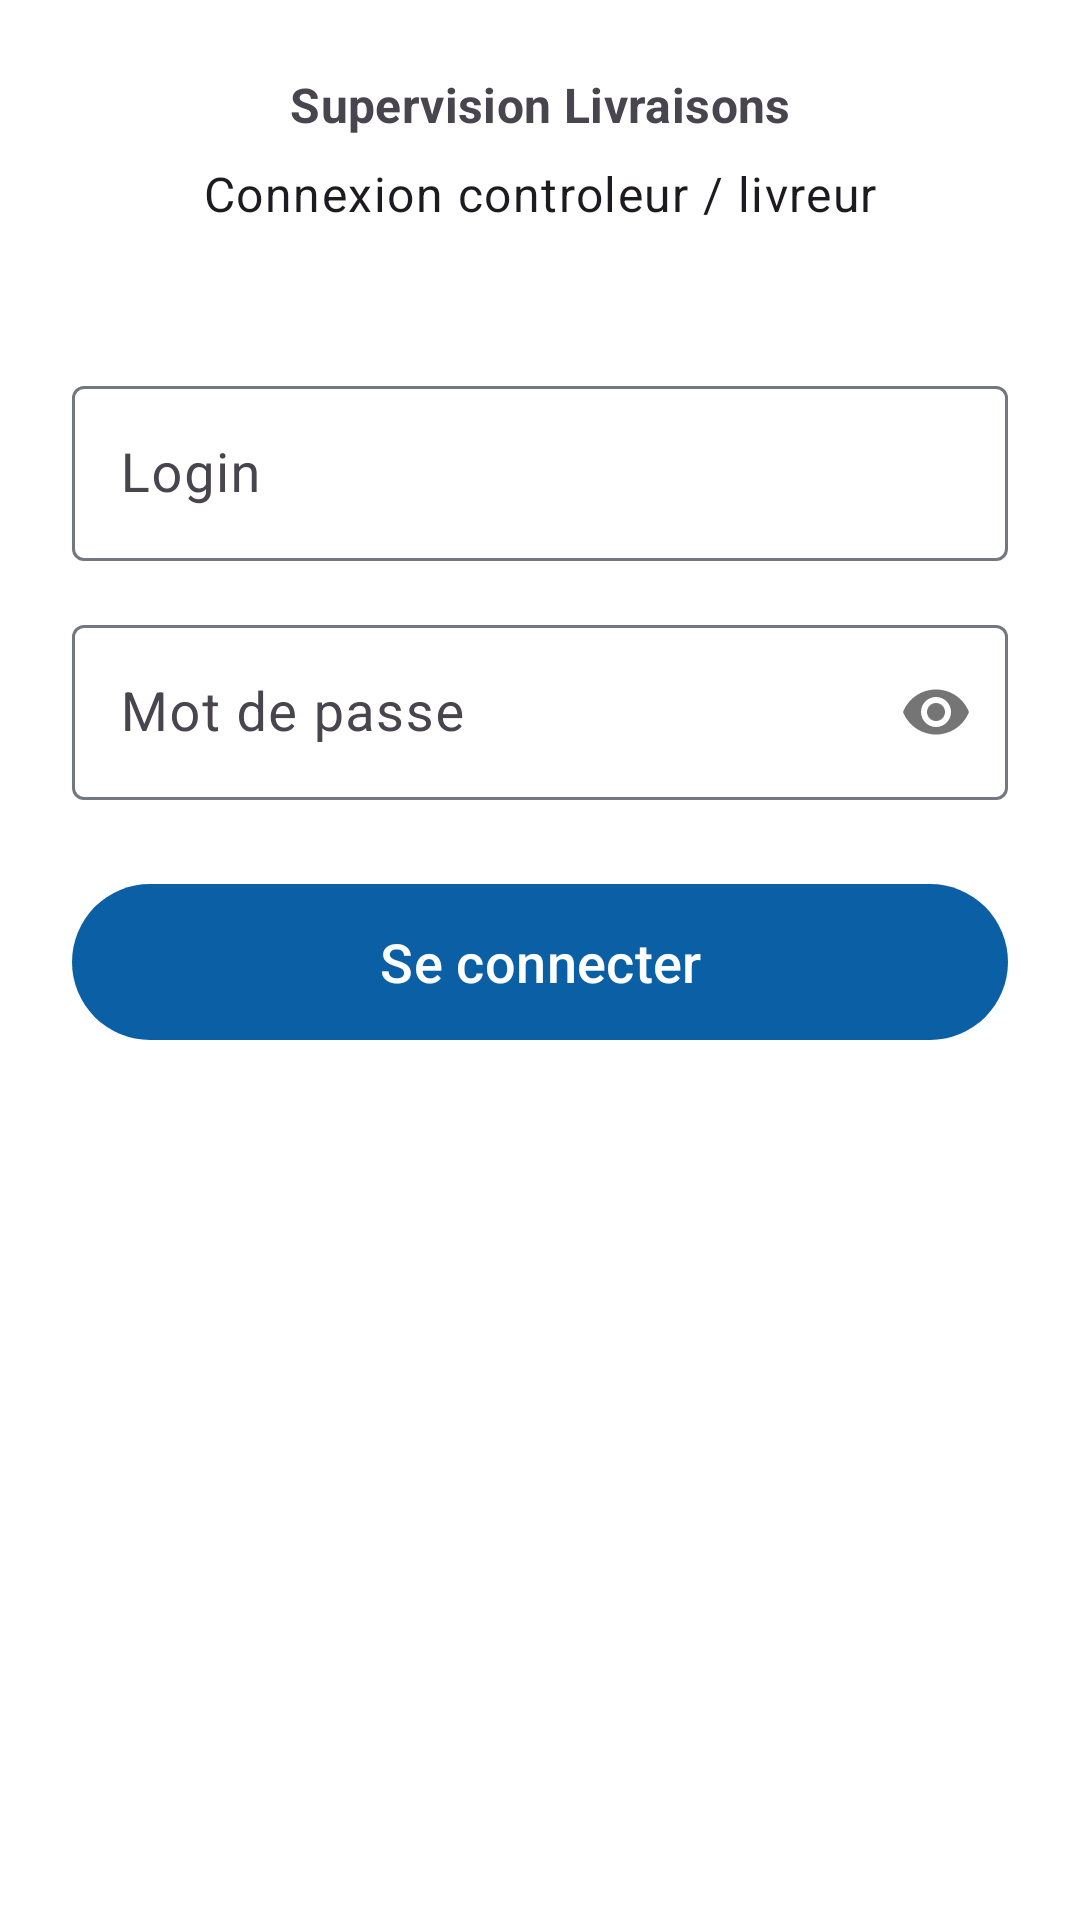

Here is an Android app screen rendered from its layout file. Give the layout XML and the strings, colors and styles it references.
<!-- AndroidManifest.xml: application theme Theme.SupervisionLivraisons -->
<!-- res/layout/activity_login.xml -->
<?xml version="1.0" encoding="utf-8"?>
<androidx.constraintlayout.widget.ConstraintLayout
    xmlns:android="http://schemas.android.com/apk/res/android"
    xmlns:app="http://schemas.android.com/apk/res-auto"
    android:layout_width="match_parent"
    android:layout_height="match_parent"
    android:padding="24dp">

    <TextView
        android:id="@+id/tvTitle"
        android:layout_width="0dp"
        android:layout_height="wrap_content"
        android:text="@string/app_name"
        android:textAppearance="?attr/textAppearanceHeadline4"
        android:textStyle="bold"
        android:gravity="center"
        app:layout_constraintTop_toTopOf="parent"
        app:layout_constraintStart_toStartOf="parent"
        app:layout_constraintEnd_toEndOf="parent"/>

    <TextView
        android:id="@+id/tvSubtitle"
        android:layout_width="0dp"
        android:layout_height="wrap_content"
        android:text="@string/login_subtitle"
        android:textAppearance="?attr/textAppearanceBody1"
        android:gravity="center"
        android:layout_marginTop="8dp"
        app:layout_constraintTop_toBottomOf="@id/tvTitle"
        app:layout_constraintStart_toStartOf="parent"
        app:layout_constraintEnd_toEndOf="parent"/>

    <com.google.android.material.textfield.TextInputLayout
        android:id="@+id/tilLogin"
        style="@style/Widget.Material3.TextInputLayout.OutlinedBox"
        android:layout_width="match_parent"
        android:layout_height="wrap_content"
        android:hint="@string/login_label"
        android:layout_marginTop="48dp"
        app:layout_constraintTop_toBottomOf="@id/tvSubtitle">

        <com.google.android.material.textfield.TextInputEditText
            android:id="@+id/etLogin"
            android:inputType="text"
            android:textSize="18sp"
            android:layout_width="match_parent"
            android:layout_height="wrap_content"/>
    </com.google.android.material.textfield.TextInputLayout>

    <com.google.android.material.textfield.TextInputLayout
        android:id="@+id/tilPassword"
        style="@style/Widget.Material3.TextInputLayout.OutlinedBox"
        android:layout_width="match_parent"
        android:layout_height="wrap_content"
        android:hint="@string/password_label"
        android:layout_marginTop="16dp"
        app:passwordToggleEnabled="true"
        app:layout_constraintTop_toBottomOf="@id/tilLogin">

        <com.google.android.material.textfield.TextInputEditText
            android:id="@+id/etPassword"
            android:inputType="textPassword"
            android:textSize="18sp"
            android:layout_width="match_parent"
            android:layout_height="wrap_content"/>
    </com.google.android.material.textfield.TextInputLayout>

    <com.google.android.material.button.MaterialButton
        android:id="@+id/btnLogin"
        android:layout_width="match_parent"
        android:layout_height="60dp"
        android:text="@string/login_button"
        android:textSize="18sp"
        android:layout_marginTop="24dp"
        app:layout_constraintTop_toBottomOf="@id/tilPassword"/>

    <ProgressBar
        android:id="@+id/progress"
        android:layout_width="wrap_content"
        android:layout_height="wrap_content"
        android:visibility="gone"
        android:layout_marginTop="16dp"
        app:layout_constraintTop_toBottomOf="@id/btnLogin"
        app:layout_constraintStart_toStartOf="parent"
        app:layout_constraintEnd_toEndOf="parent"/>

    <TextView
        android:id="@+id/tvError"
        android:layout_width="0dp"
        android:layout_height="wrap_content"
        android:textColor="?attr/colorError"
        android:visibility="gone"
        android:layout_marginTop="16dp"
        app:layout_constraintTop_toBottomOf="@id/progress"
        app:layout_constraintStart_toStartOf="parent"
        app:layout_constraintEnd_toEndOf="parent"/>

</androidx.constraintlayout.widget.ConstraintLayout>
<!-- resources referenced by this layout -->
<resources>
  <string name="app_name">Supervision Livraisons</string>
  <string name="login_button">Se connecter</string>
  <string name="login_label">Login</string>
  <string name="login_subtitle">Connexion controleur / livreur</string>
  <string name="password_label">Mot de passe</string>
  <style name="Theme.SupervisionLivraisons" parent="Theme.Material3.DayNight.NoActionBar">
          <item name="colorPrimary">@color/primary</item>
          <item name="colorOnPrimary">@color/on_primary</item>
          <item name="colorPrimaryContainer">@color/primary_container</item>
          <item name="colorOnPrimaryContainer">@color/on_primary_container</item>
  
          <item name="colorSecondary">@color/secondary</item>
          <item name="colorOnSecondary">@color/on_secondary</item>
  
          <item name="colorError">@color/error</item>
          <item name="colorOnError">@color/on_error</item>
  
          <item name="android:colorBackground">@color/background</item>
          <item name="colorOnBackground">@color/on_background</item>
          <item name="colorSurface">@color/surface</item>
          <item name="colorOnSurface">@color/on_surface</item>
          <item name="colorOutline">@color/outline</item>
  
          <item name="android:statusBarColor">@color/primary</item>
          <item name="android:windowLightStatusBar">false</item>
  
          
          <item name="android:textViewStyle">@style/AppTextView</item>
      </style>
  <color name="primary">#0B5FA5</color>
  <color name="on_primary">#FFFFFF</color>
  <color name="primary_container">#D6E4FF</color>
  <color name="on_primary_container">#001A41</color>
  <color name="secondary">#FFA000</color>
  <color name="on_secondary">#000000</color>
  <color name="error">#B3261E</color>
  <color name="on_error">#FFFFFF</color>
  <color name="background">#FFFFFF</color>
  <color name="on_background">#1B1B1F</color>
  <color name="surface">#F8F9FF</color>
  <color name="on_surface">#1B1B1F</color>
  <color name="outline">#73777F</color>
  <style name="AppTextView" parent="android:Widget.TextView">
          <item name="android:textSize">16sp</item>
      </style>
</resources>
